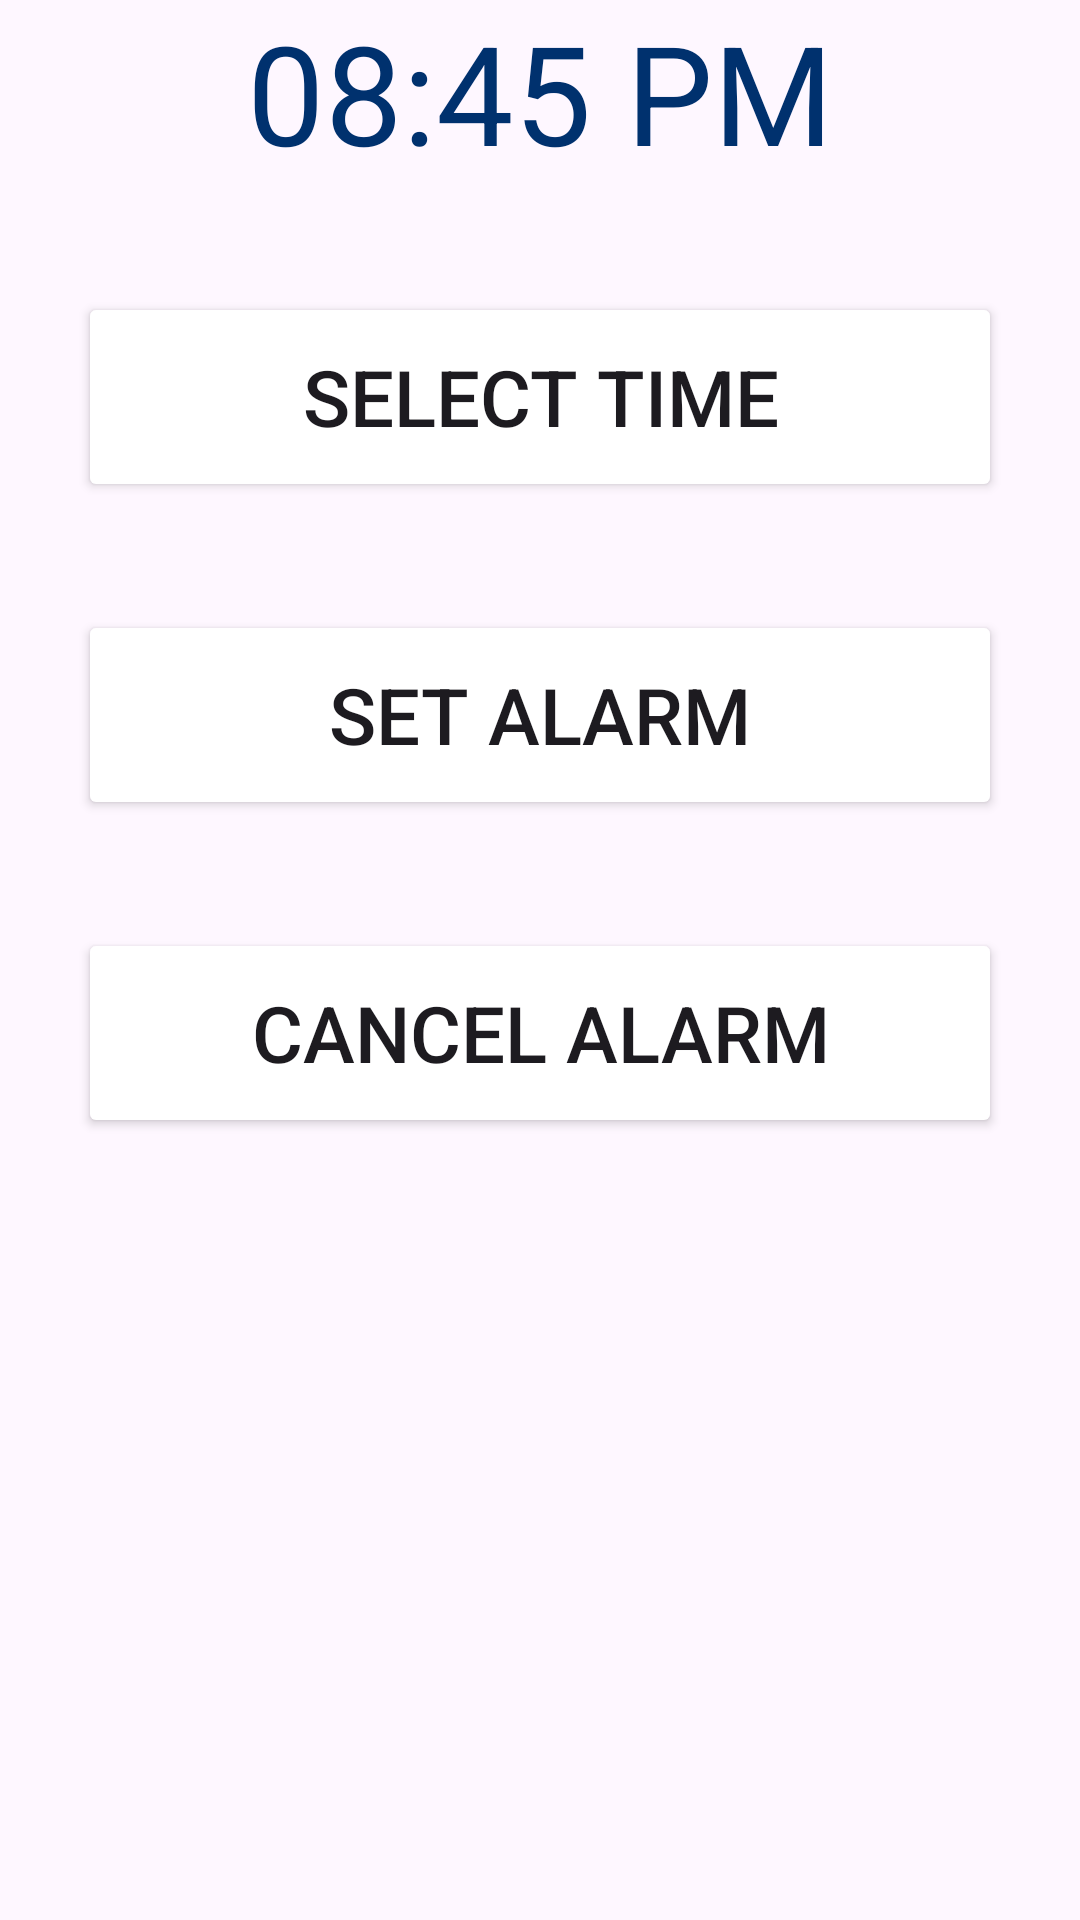

Reconstruct the res/layout file that produces this screen, plus the resources it refers to.
<!-- AndroidManifest.xml: application theme Theme.ArtistryGallery -->
<!-- res/layout/activity_set_alarm.xml -->
<?xml version="1.0" encoding="utf-8"?>
<LinearLayout xmlns:android="http://schemas.android.com/apk/res/android"
    xmlns:app="http://schemas.android.com/apk/res-auto"
    xmlns:tools="http://schemas.android.com/tools"
    android:layout_width="match_parent"
    android:layout_height="match_parent"
    android:orientation="vertical"
    tools:context=".SetAlarm"
    android:background="@drawable/bluecloudback">

    <TextView
        android:layout_width="match_parent"
        android:layout_height="wrap_content"
        android:id="@+id/selectedTime"
        android:text="08:45 PM"
        android:textAlignment="center"
        android:textColor="@color/blueDark"
        android:textSize="46dp" />
    <Button
        android:id="@+id/selectTimeBtn"
        android:layout_width="match_parent"
        android:layout_height="70dp"
        android:layout_marginTop="36dp"
        android:layout_marginHorizontal="26dp"
        android:text="Select Time"
        android:textSize="26dp"/>
    <Button
        android:id="@+id/setAlarmButton"
        android:layout_width="match_parent"
        android:layout_height="70dp"
        android:layout_marginTop="36dp"
        android:layout_marginHorizontal="26dp"
        android:text="Set Alarm"
        android:textSize="26dp"/>
    <Button
        android:id="@+id/cancelAlarmBtn"
        android:layout_width="match_parent"
        android:layout_height="70dp"
        android:layout_marginTop="36dp"
        android:layout_marginHorizontal="26dp"
        android:text="Cancel Alarm"
        android:textSize="26dp"/>



</LinearLayout>
<!-- resources referenced by this layout -->
<resources>
  <color name="blueDark">#00316E</color>
  <style name="Theme.ArtistryGallery" parent="Base.Theme.ArtistryGallery" />
  <style name="Base.Theme.ArtistryGallery" parent="Theme.Material3.DayNight.NoActionBar">
          
          <item name="colorButtonNormal">@color/white</item>
          
      </style>
  <color name="white">#FFFFFFFF</color>
</resources>
